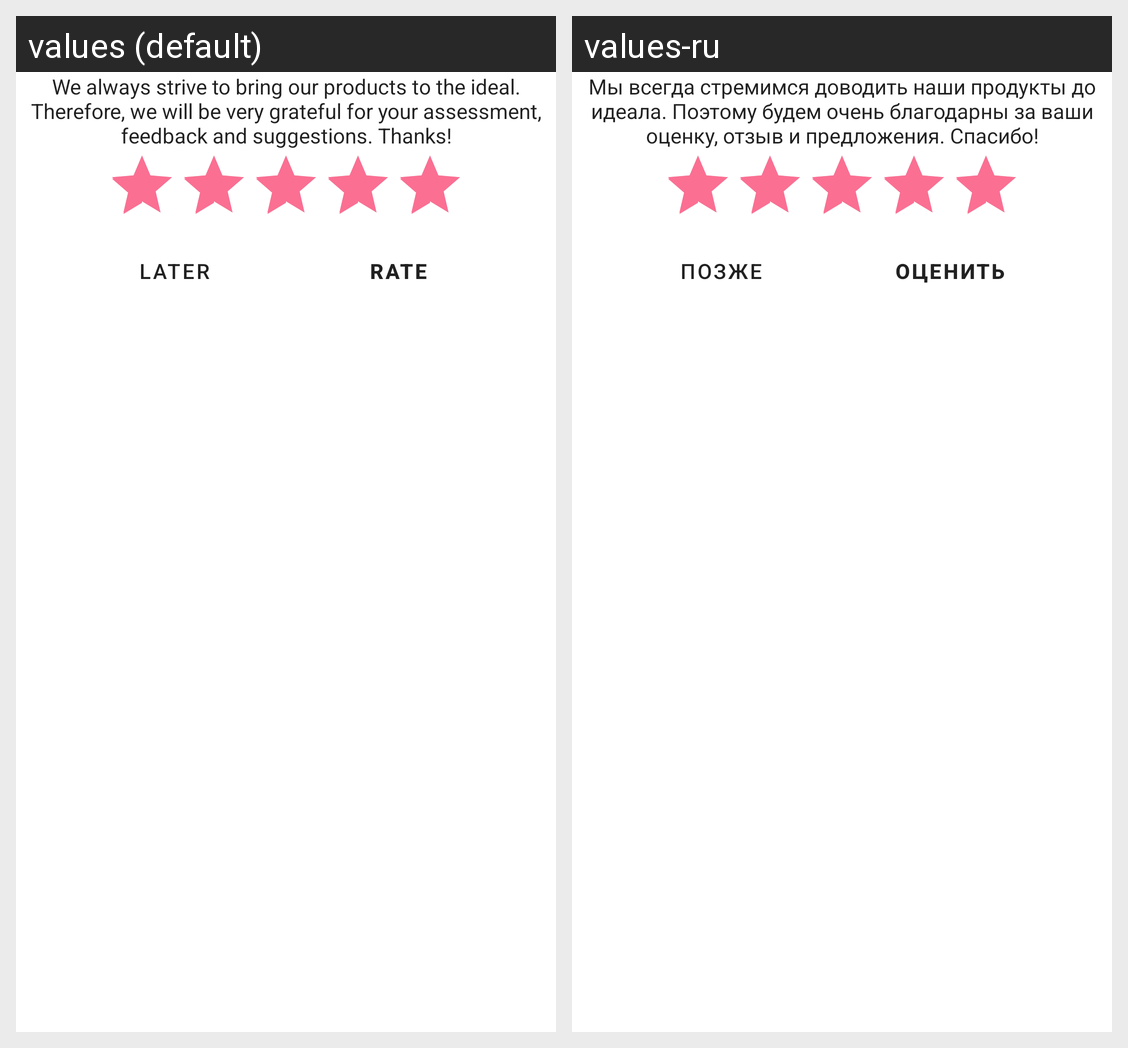

Here is an Android app screen in its default locale and in the app's own translations. Write out the translated-string differences for the strings that appear on this screen.
Android screen res/layout/dialog_rating.xml rendered under 2 locales, left to right: values (default), values-ru. Device: Nexus 5 (rendered at 1080×1920; each locale shown at half size, 540×960, under a caption strip naming it); theme Theme.DoNotForget.Launcher.
Strings drawn on this screen, with the default value and each locale's value (text and hints the layout hard-codes, and strings that could not be matched under every locale, appear in the picture but are not listed):

request_for_evaluation
  values: We always strive to bring our products to the ideal. Therefore, we will be very grateful for your assessment, feedback and suggestions. Thanks!
  values-ru: Мы всегда стремимся доводить наши продукты до идеала. Поэтому будем очень благодарны за ваши оценку, отзыв и предложения. Спасибо!

rate_later
  values: Later
  values-ru: Позже

rate_now
  values: Rate
  values-ru: Оценить
